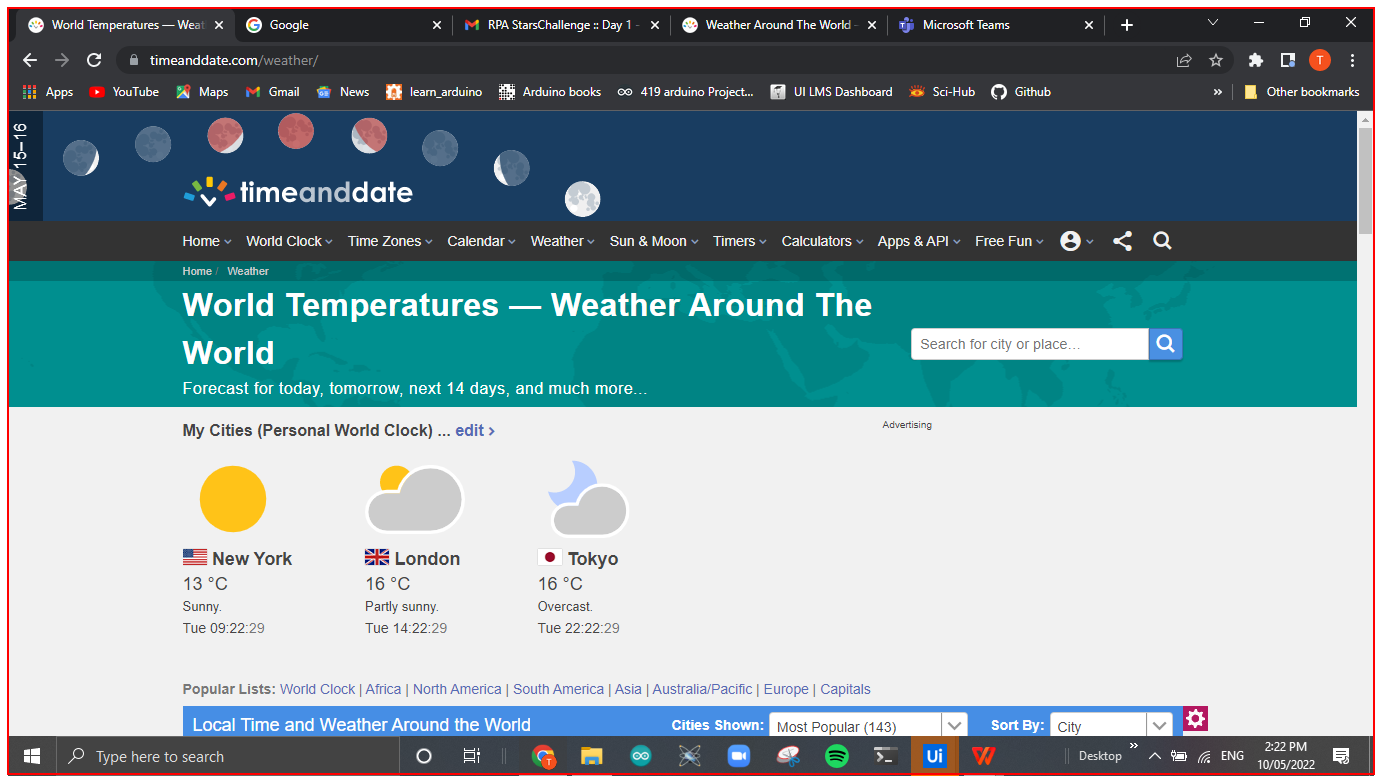
Task: Challenge 1 of the RPAStarsChallenge to develop a Weather Data Report Bot that will collate the capital of the countries provided; as well as the weather of each capital and finally update the status column of each country row with DONE
Workflow: TimeAndDateClose

Step 1: Close TimeAndDate Application on the element in window 'World Temperatures - Weather Around The World - Google Chrome' (chrome.exe)
